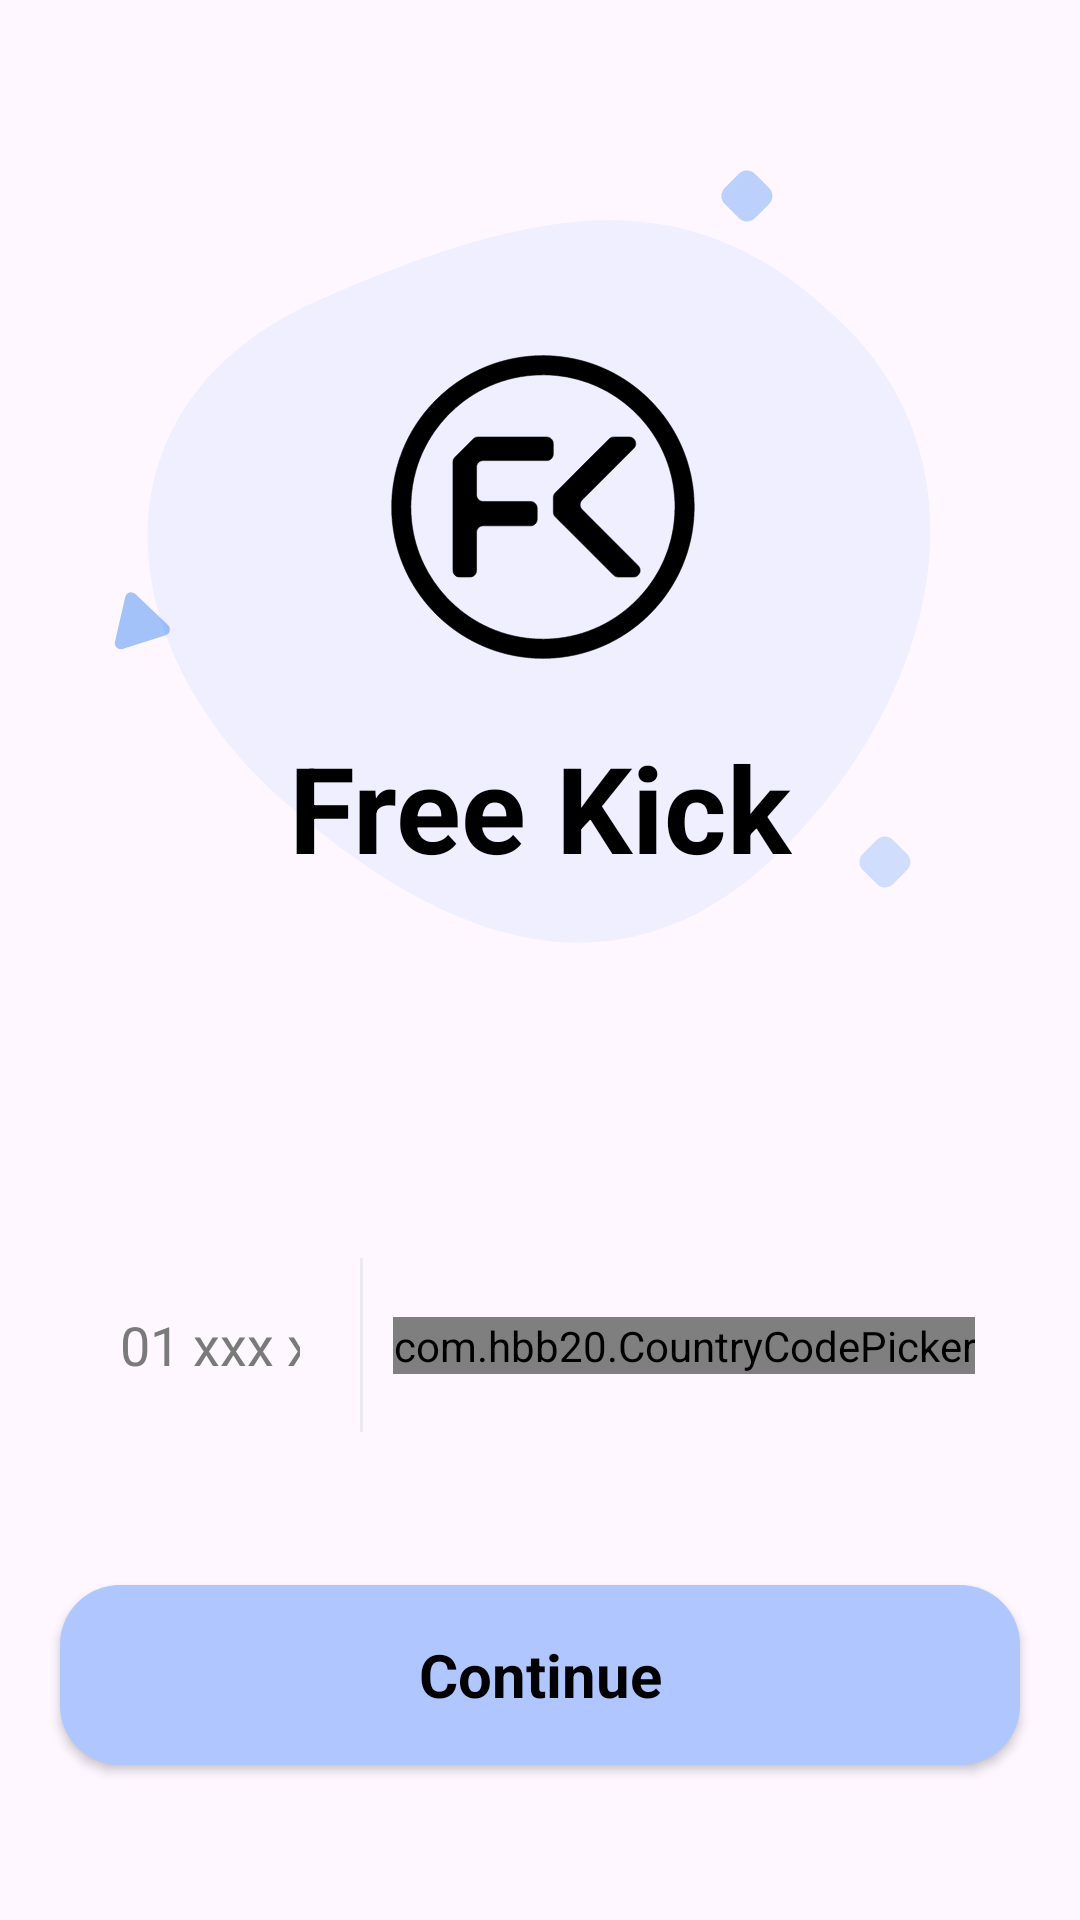

Reconstruct the res/layout file that produces this screen, plus the resources it refers to.
<!-- AndroidManifest.xml: application theme Theme.FreeKick -->
<!-- res/layout/activity_login.xml -->
<?xml version="1.0" encoding="utf-8"?>
<androidx.constraintlayout.widget.ConstraintLayout xmlns:android="http://schemas.android.com/apk/res/android"
    xmlns:app="http://schemas.android.com/apk/res-auto"
    xmlns:tools="http://schemas.android.com/tools"
    android:layout_width="match_parent"
    android:layout_height="match_parent"
    tools:context=".Activities.Login">

    <RelativeLayout
        android:id="@+id/relativeLayout"
        android:layout_width="wrap_content"
        android:layout_height="wrap_content"
        android:layout_marginTop="20dp"
        android:layoutDirection="ltr"
        app:layout_constraintEnd_toEndOf="parent"
        app:layout_constraintStart_toStartOf="parent"
        app:layout_constraintTop_toTopOf="parent">

        <ImageView
            android:layout_width="wrap_content"
            android:layout_height="wrap_content"
            android:layout_centerInParent="true"
            app:srcCompat="@drawable/smooth_blue_blob" />

        <androidx.constraintlayout.widget.ConstraintLayout
            android:layout_width="200dp"
            android:layout_height="200dp"
            android:layout_centerInParent="true">

            <ImageView
                android:id="@+id/imageView3"
                android:layout_width="wrap_content"
                android:layout_height="150dp"
                android:src="@drawable/free_kick_logo"
                app:layout_constraintEnd_toEndOf="parent"
                app:layout_constraintStart_toStartOf="parent"
                app:layout_constraintTop_toTopOf="parent" />

            <TextView
                android:layout_width="wrap_content"
                android:layout_height="wrap_content"
                android:text="@string/app_name"
                android:textSize="40sp"
                android:textStyle="bold"
                app:layout_constraintBottom_toBottomOf="parent"
                app:layout_constraintEnd_toEndOf="parent"
                app:layout_constraintStart_toStartOf="parent"
                app:layout_constraintTop_toBottomOf="@+id/imageView3" />

        </androidx.constraintlayout.widget.ConstraintLayout>

        <ImageView
            android:layout_width="wrap_content"
            android:layout_height="wrap_content"
            android:layout_marginStart="233.8dp"
            android:layout_marginTop="36.49dp"
            android:layout_marginEnd="96.69dp"
            android:layout_marginBottom="294dp"
            android:alpha="0.6"
            app:srcCompat="@drawable/rhombus_blue_vector" />

        <ImageView
            android:layout_width="wrap_content"
            android:layout_height="wrap_content"
            android:layout_marginStart="279.8dp"
            android:layout_marginTop="258.49dp"
            android:layout_marginEnd="50.69dp"
            android:layout_marginBottom="72dp"
            android:alpha="0.4"
            app:srcCompat="@drawable/rhombus_blue_vector" />

        <ImageView
            android:layout_width="wrap_content"
            android:layout_height="wrap_content"
            android:layout_marginStart="29.63dp"
            android:layout_marginTop="176.33dp"
            android:layout_marginEnd="294.64dp"
            android:layout_marginBottom="147.95dp"
            app:srcCompat="@drawable/triangle_blue_vector" />

    </RelativeLayout>

    <androidx.constraintlayout.widget.ConstraintLayout
        android:id="@+id/constraintLayout2"
        android:layout_width="match_parent"
        android:layout_height="60dp"
        android:layout_marginHorizontal="20dp"
        android:layout_marginTop="50dp"
        android:background="@drawable/input_filed"
        android:gravity="end|center"
        app:layout_constraintEnd_toEndOf="parent"
        app:layout_constraintStart_toStartOf="parent"
        app:layout_constraintTop_toBottomOf="@+id/relativeLayout">

        <EditText
            android:id="@+id/mobile_text"
            android:layout_width="0dp"
            android:layout_height="match_parent"
            android:layout_marginHorizontal="10dp"
            android:background="@android:color/transparent"
            android:hint="@string/phone_hint"
            android:inputType="phone"
            android:padding="10dp"
            app:layout_constraintEnd_toStartOf="@+id/view4"
            app:layout_constraintStart_toStartOf="parent" />

        <View
            android:id="@+id/view4"
            android:layout_width="1dp"
            android:layout_height="58dp"
            android:layout_marginHorizontal="10dp"
            android:background="#99E0E3EA"
            app:layout_constraintBottom_toBottomOf="parent"
            app:layout_constraintEnd_toStartOf="@+id/login_countryCodePicker"
            app:layout_constraintTop_toTopOf="parent" />

        <com.hbb20.CountryCodePicker
            android:id="@+id/login_countryCodePicker"
            android:layout_width="wrap_content"
            android:layout_height="wrap_content"
            android:layout_margin="15dp"
            app:ccp_autoDetectCountry="true"
            app:ccp_showArrow="false"
            app:ccp_showFlag="true"
            app:ccp_showNameCode="false"
            app:ccp_showPhoneCode="false"
            app:layout_constraintBottom_toBottomOf="parent"
            app:layout_constraintEnd_toEndOf="parent"
            app:layout_constraintTop_toTopOf="parent" />

    </androidx.constraintlayout.widget.ConstraintLayout>

    <androidx.appcompat.widget.AppCompatButton
        android:id="@+id/login"
        android:layout_width="match_parent"
        android:layout_height="60dp"
        android:layout_marginHorizontal="20dp"
        android:layout_marginTop="50dp"
        android:background="@drawable/button_ripple_effect"
        android:gravity="center"
        android:shadowColor="@color/dim_gray"
        android:text="@string/tracking"
        android:textSize="@dimen/text_size"
        android:textStyle="bold"
        app:layout_constraintTop_toBottomOf="@+id/constraintLayout2" />

</androidx.constraintlayout.widget.ConstraintLayout>
<!-- resources referenced by this layout -->
<resources>
  <color name="dim_gray">#696969</color>
  <dimen name="text_size">20sp</dimen>
  <!-- drawable button_ripple_effect (drawable) -->
  <?xml version="1.0" encoding="utf-8"?>
  <ripple xmlns:android="http://schemas.android.com/apk/res/android"
      android:color="?colorControlHighlight">
      <item>
          <shape android:shape="rectangle">
              <solid android:color="?colorPrimary" />
              <corners android:radius="@dimen/corner_size" />
          </shape>
      </item>
  </ripple>
  <!-- drawable input_filed (drawable) -->
  <?xml version="1.0" encoding="utf-8"?>
  <selector xmlns:android="http://schemas.android.com/apk/res/android">
      <item android:drawable="@drawable/blue_stroke_with_2dp_width" android:state_focused="true" />
  
      <item android:drawable="@drawable/gray_stroke" android:state_focused="false" />
  </selector>
  <!-- drawable rhombus_blue_vector (drawable) -->
  <vector xmlns:android="http://schemas.android.com/apk/res/android"
      android:width="18dp"
      android:height="18dp"
      android:viewportWidth="18"
      android:viewportHeight="18">
      <path
          android:fillAlpha="0.5"
          android:fillColor="#1C74F2"
          android:pathData="M1.897,6.343C0.434,7.806 0.434,10.178 1.897,11.642L6.65,16.395C8.114,17.858 10.486,17.858 11.949,16.395L16.702,11.642C18.166,10.178 18.166,7.806 16.702,6.343L11.949,1.59C10.486,0.126 8.114,0.126 6.65,1.59L1.897,6.343Z" />
  </vector>
  <!-- drawable smooth_blue_blob (drawable) -->
  <vector xmlns:android="http://schemas.android.com/apk/res/android"
      android:width="262dp"
      android:height="242dp"
      android:viewportWidth="262"
      android:viewportHeight="242">
      <path
          android:fillAlpha="0.2"
          android:fillColor="#B4D3FF"
          android:pathData="M57.33,26.98C133.65,-6.48 183.54,-13.45 232.95,35.95C282.35,85.35 261.35,160.63 211.95,210.04C162.55,259.44 105.66,247.21 45.52,194.07C-14.63,140.93 -19,60.44 57.33,26.98Z" />
  </vector>
  <!-- drawable triangle_blue_vector (drawable) -->
  <vector xmlns:android="http://schemas.android.com/apk/res/android"
      android:width="24dp"
      android:height="24dp"
      android:viewportWidth="24"
      android:viewportHeight="24">
      <group>
          <clip-path android:pathData="M19.528,23.542L23.85,4.647L4.955,0.326L0.633,19.221L19.528,23.542Z" />
          <path
              android:fillAlpha="0.4"
              android:fillColor="#1C74F2"
              android:pathData="M19.543,15.405C21.007,14.939 21.441,13.039 20.325,11.983L9.379,1.62C8.228,0.53 6.415,1.187 6.077,2.665L2.66,17.602C2.322,19.08 3.669,20.46 5.18,19.979L19.543,15.405Z" />
      </group>
  </vector>
  <string name="app_name">Free Kick</string>
  <string name="phone_hint" translatable="false">01 xxx xxx xxxx</string>
  <string name="tracking">Continue</string>
  <style name="Theme.FreeKick" parent="Base.Theme.FreeKick" />
  <dimen name="corner_size">20dp</dimen>
  <!-- drawable gray_stroke (drawable) -->
  <?xml version="1.0" encoding="utf-8"?>
  <shape xmlns:android="http://schemas.android.com/apk/res/android">
      <stroke
          android:width="1dp"
          android:color="@color/input_field_stroke" />
      <corners android:radius="@dimen/corner_size" />
  </shape>
  <style name="Base.Theme.FreeKick" parent="Theme.Material3.Light">
          
          <item name="colorPrimary">@color/jordy_blue</item>
          
          <item name="colorPrimaryInverse">@color/black</item>
          
          <item name="colorPrimaryDark">@color/black</item>
          
          <item name="android:statusBarColor">@color/black</item>
          
          <item name="fontFamily">@font/metropolis_regular</item>
          
          <item name="android:textColor">@color/black</item>
          <item name="android:textColorHint">@color/sonic_silver</item>
          
          <item name="textAllCaps">false</item>
      </style>
  <color name="input_field_stroke">@color/sonic_silver</color>
  <color name="jordy_blue">#AFC6FF</color>
  <color name="black">#FF000000</color>
  <color name="sonic_silver">#7A7A7A</color>
</resources>
